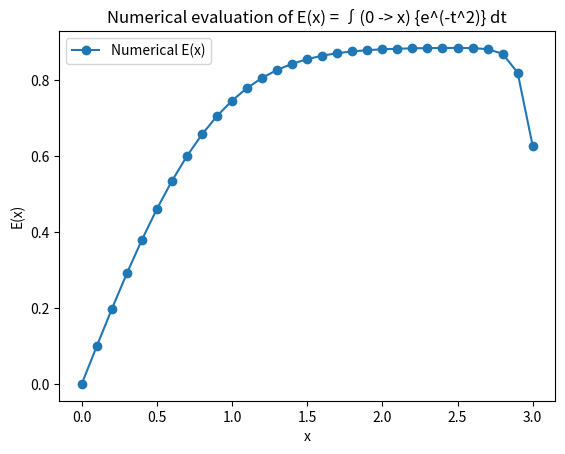

Reproduce this figure in Python.
# HW #2 (part 1): calculating the integral

import matplotlib.pyplot as plt

# approximating Taylor series
# [redacted]
def exp(z, terms=20):  
    s = 1  # 1st term in the series
    term = 1
    for n in range(1, terms):   
        term *= z / n           # each new term = (previous term * z/n)
        s += term
    return s

def f(t):  # defining the function we're integrating
    return exp(-t*t)

def trapz(a, b, n):  # trapezoidal rule
    h = (b - a) / n                 # step size
    s = 0.5 * (f(a) + f(b))         # initial sum with half weights at endpoints
    for k in range(1, n):
        s += f(a + k*h)
    return h * s

# main program starts here 
if __name__ == "__main__":
    print("\n=== HW #2 (Part 1) ===")
    print("Numerical evaluation of E(x) = ∫(0 -> x) {e^(-t^2)} dt")
    print("Using the trapezoidal rule with 1000 slices.\n")
    print("   x       E(x)")
    print(" ----------------")

    xs = []   # storing x values
    Es = []   # storing E(x) values

    for k in range(31):       # k = 0 --> 30 
        x = k * 0.1
        val = trapz(0, x, 1000)
        print(f"{x:5.2f}   {val:8.2f}")
        xs.append(x)
        Es.append(val)

# part (2): plotting
    plt.plot(xs, Es, marker='o', label="Numerical E(x)")
    plt.xlabel("x")
    plt.ylabel("E(x)")
    plt.title("Numerical evaluation of E(x) = ∫(0 -> x) {e^(-t^2)} dt")
    plt.legend()
    plt.show()

